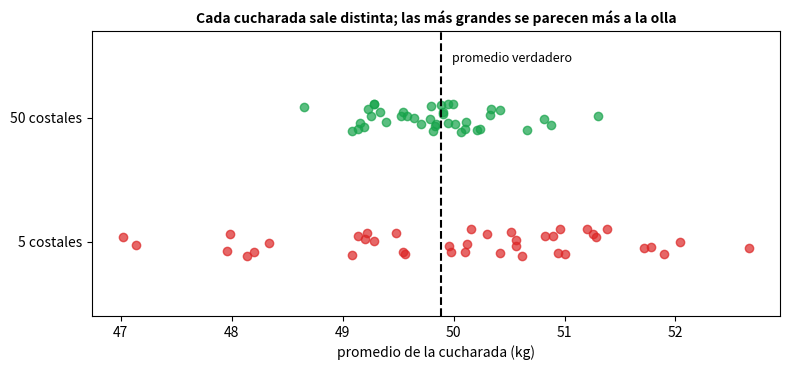
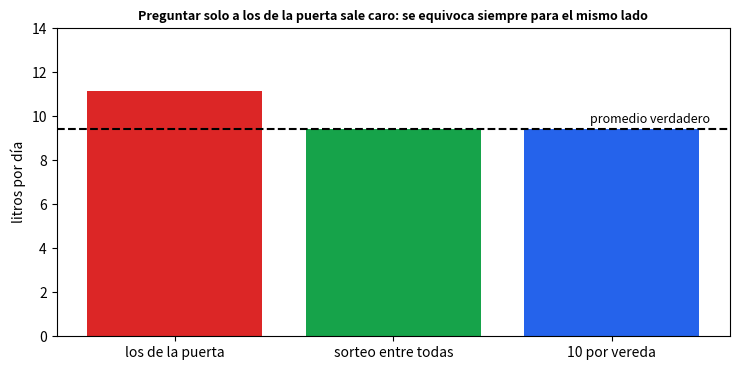

Here is the Python script that generated these plots, in order:
import numpy as np
import pandas as pd
import matplotlib.pyplot as plt

rng = np.random.default_rng(42)
costales = rng.normal(50, 4, 1000).round(1)          # peso en kg de 1 000 costales (datos INVENTADOS)
real = costales.mean()                                # el promedio verdadero de toda la olla


def cucharada(n):
    """Pesa n costales al azar y devuelve su promedio."""
    return rng.choice(costales, n, replace=False).mean()


chicas = np.array([cucharada(5) for _ in range(40)])      # 40 cucharadas de 5 costales
grandes = np.array([cucharada(50) for _ in range(40)])    # 40 cucharadas de 50 costales

print(f"Promedio verdadero de la olla: {real:.2f} kg")
print(f"Cucharadas chicas  (5 costales): van de {chicas.min():.1f} a {chicas.max():.1f} kg (amplitud {chicas.max() - chicas.min():.1f})")
print(f"Cucharadas grandes (50 costales): van de {grandes.min():.1f} a {grandes.max():.1f} kg (amplitud {grandes.max() - grandes.min():.1f})")
assert abs(chicas.mean() - real) < 1.5 and abs(grandes.mean() - real) < 0.5          # en promedio, las cucharadas aciertan
assert (grandes.max() - grandes.min()) < 0.6 * (chicas.max() - chicas.min())          # las grandes se parecen MUCHO mas entre si

fig, ax = plt.subplots(figsize=(8, 3.8))
ax.scatter(chicas, np.full(40, 1) + rng.uniform(-0.12, 0.12, 40), color="#dc2626", alpha=0.7, label="cucharadas de 5")
ax.scatter(grandes, np.full(40, 2) + rng.uniform(-0.12, 0.12, 40), color="#16a34a", alpha=0.7, label="cucharadas de 50")
ax.axvline(real, color="black", ls="--"); ax.text(real + 0.1, 2.45, "promedio verdadero", fontsize=9)
ax.set_yticks([1, 2]); ax.set_yticklabels(["5 costales", "50 costales"]); ax.set_ylim(0.4, 2.7); ax.set_xlabel("promedio de la cucharada (kg)")
ax.set_title("Cada cucharada sale distinta; las más grandes se parecen más a la olla", fontweight="bold", fontsize=10)
plt.tight_layout(); plt.show()

tienda = pd.DataFrame({
    "barrio": ["Norte", "Centro", "Norte", "Sur", "Norte", "Centro", "Sur", "Norte"],
    "talla_ruana": ["S", "M", "S", "M", "M", "L", "M", "L"],
    "kilos_papa": [2.0, 5.5, 1.0, 3.0, 2.5, 6.0, 3.5, 1.5],
})
tallas = ["S", "M", "L"]                                           # el orden que SI tienen las tallas
codigos = tienda["talla_ruana"].map({t: i for i, t in enumerate(tallas)})

barrio_tipico = tienda["barrio"].mode()[0]                         # etiquetas -> la que mas se repite
talla_del_medio = tallas[int(np.median(codigos))]                  # ordenables -> la del medio
promedio_kilos = tienda["kilos_papa"].mean()                       # numeros de verdad -> promedio
print(tienda.to_string())
print(f"\nBarrio más repetido: {barrio_tipico} | talla del medio: {talla_del_medio} | promedio de kilos: {promedio_kilos:.3f}")
assert barrio_tipico == "Norte" and talla_del_medio == "M" and promedio_kilos == 25 / 8

# Los grados NO se pueden dividir: 20 C frente a 10 C
razon_c = 20 / 10
razon_k = (20 + 273.15) / (10 + 273.15)                            # en kelvin el cero es el cero de verdad
print(f"20 °C / 10 °C = {razon_c:.2f}, pero con el cero verdadero (kelvin) la razón es solo {razon_k:.3f}: no es 'el doble de caliente'.")
assert razon_c == 2 and abs(razon_k - 1.035) < 0.001

rng = np.random.default_rng(7)
# Tres veredas de 100 familias: litros de leche por dia (INVENTADOS). La 1.a esta sobre la carretera, la 3.a lejos.
veredas = {"cerca de la carretera": rng.normal(12, 2, 100), "intermedia": rng.normal(10, 2, 100), "lejana": rng.normal(7, 2, 100)}
todas = np.concatenate(list(veredas.values()))
real_leche = todas.mean()


def de_la_puerta():
    return veredas["cerca de la carretera"][:30].mean()                                  # las 30 mas visibles


def sorteo_total():
    return rng.choice(todas, 30, replace=False).mean()


def diez_por_vereda():
    return np.mean([rng.choice(v, 10, replace=False).mean() for v in veredas.values()])


intentos = 300
res = pd.DataFrame({
    "promedio de los intentos (L/día)": [de_la_puerta(), np.mean([sorteo_total() for _ in range(intentos)]), np.mean([diez_por_vereda() for _ in range(intentos)])],
}, index=["los de la puerta", "sorteo entre todas", "10 por vereda"])
res["se aleja del verdadero"] = res["promedio de los intentos (L/día)"] - real_leche
print(f"Promedio verdadero de las 300 familias: {real_leche:.2f} L/día\n")
print(res.round(2).to_string())
assert abs(res.loc["los de la puerta", "se aleja del verdadero"]) > 1.0                    # la puerta se equivoca MUCHO
assert abs(res.loc["sorteo entre todas", "se aleja del verdadero"]) < 0.3                  # el sorteo acierta en promedio
assert abs(res.loc["10 por vereda", "se aleja del verdadero"]) < 0.3

fig, ax = plt.subplots(figsize=(7.5, 3.8))
ax.bar(res.index, res["promedio de los intentos (L/día)"], color=["#dc2626", "#16a34a", "#2563eb"])
ax.axhline(real_leche, color="black", ls="--"); ax.text(2.45, real_leche + 0.3, "promedio verdadero", fontsize=9, ha="right")
ax.set_ylabel("litros por día"); ax.set_ylim(0, 14); ax.set_title("Preguntar solo a los de la puerta sale caro: se equivoca siempre para el mismo lado", fontweight="bold", fontsize=9)
plt.tight_layout(); plt.show()

# Escribe tu código aquí

# rng_p = np.random.default_rng(5)
# medias = [...]
# promedio_de_tres = ...
